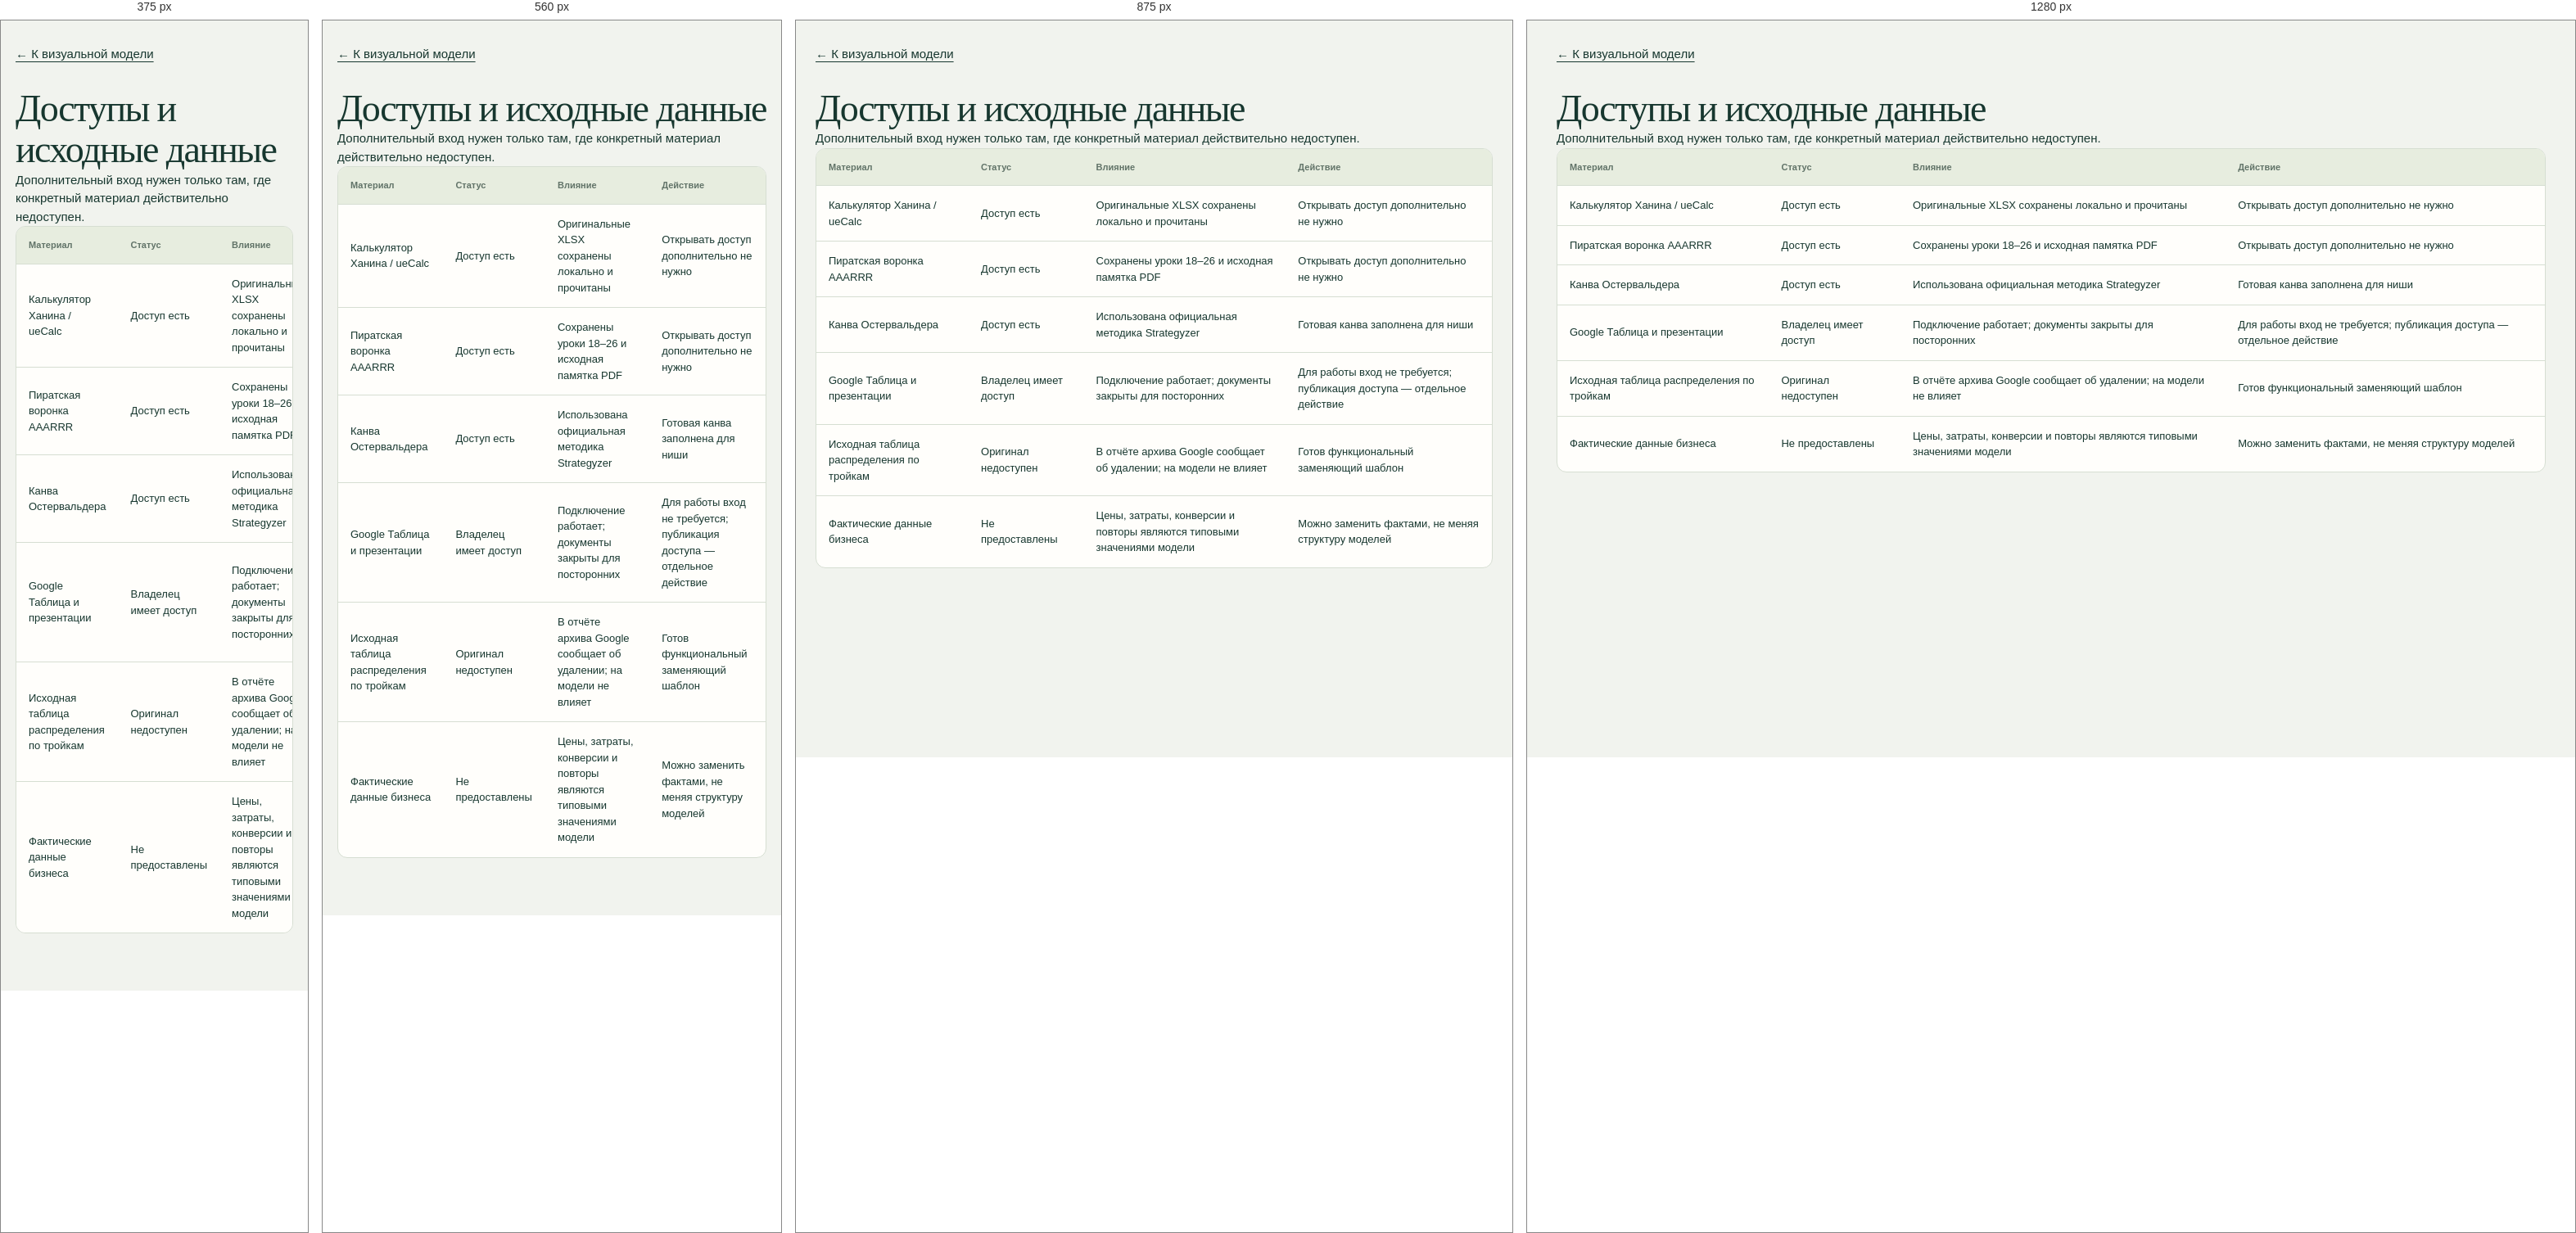
Rendered at 375 px, 560 px, 875 px and 1280 px, left to right.

<!-- file: access-audit.html -->
<!doctype html><html lang="ru"><meta charset="utf-8"><meta name="viewport" content="width=device-width,initial-scale=1"><title>Доступы — Защита мебели</title><style>:root{--bg:#f1f3ee;--panel:#fffefb;--ink:#17372f;--muted:#617368;--line:#d6ded2;--accent:#b96840;--green:#3f7052;--soft:#e6edde;--warn:#fff1dd;--red:#a74732;--radius:16px}*{box-sizing:border-box}html{scroll-behavior:smooth}body{margin:0;background:var(--bg);font:15px/1.5 -apple-system,BlinkMacSystemFont,"Segoe UI",Arial,sans-serif;color:var(--ink)}button,input,select{font:inherit}button,a,input,select{touch-action:manipulation}button{cursor:pointer}a{color:inherit;text-underline-offset:4px}button:focus-visible,a:focus-visible,input:focus-visible,select:focus-visible{outline:3px solid var(--accent);outline-offset:3px}h1,h2,h3,p{margin:0}h1{font:46px/1.1 Georgia,serif;letter-spacing:-.035em}h2{font-size:25px;line-height:1.2;letter-spacing:-.03em}h3{font-size:17px;line-height:1.25}.shell{max-width:1600px;margin:auto;padding:0 36px}.top{border-bottom:1px solid var(--line);background:var(--panel)}.top-inner{height:76px;display:flex;align-items:center;justify-content:space-between;gap:22px}.brand{display:flex;align-items:center;gap:12px;font-weight:650}.brand-icon{width:35px;height:35px;border:1px solid var(--ink);border-radius:50%;display:grid;place-items:center;font:25px Georgia}.top-actions{display:flex;gap:10px}.btn{border:1px solid var(--line);border-radius:8px;background:var(--panel);color:var(--ink);padding:10px 15px;min-height:42px;text-decoration:none;display:inline-flex;align-items:center;justify-content:center;gap:10px}.btn.primary{background:var(--ink);border-color:var(--ink);color:var(--panel)}.btn:hover{filter:brightness(.96)}.intro{padding:36px 0 28px;display:flex;align-items:end;justify-content:space-between;gap:30px}.eyebrow{font-size:11px;letter-spacing:.13em;text-transform:uppercase;color:var(--muted);font-weight:650;margin-bottom:13px}.intro p{color:var(--muted);max-width:750px;margin-top:13px}.basis{font-size:12px;color:var(--muted);line-height:1.5}.summary{display:grid;grid-template-columns:repeat(4,minmax(0,1fr));gap:1px;background:var(--line);border:1px solid var(--line);border-radius:12px;overflow:hidden;margin-bottom:28px}.summary>div{background:var(--panel);padding:19px 24px}.summary span{font-size:12px;color:var(--muted);display:block}.summary strong{font:32px/1.3 Georgia,serif;letter-spacing:-.02em;display:block}.summary small{font-size:11px;color:var(--muted);display:block}.layout{display:grid;grid-template-columns:215px minmax(0,1fr);gap:24px;align-items:start}.sidebar{position:sticky;top:18px}.tabs{display:flex;flex-direction:column;gap:5px}.tab{border:0;background:transparent;padding:12px 14px;color:var(--muted);border-radius:9px;text-align:left;font-size:13px;display:flex;gap:10px;align-items:center;min-height:46px}.tab span{font-size:11px;opacity:.6;min-width:17px}.tab[aria-selected=true]{background:var(--ink);color:var(--panel)}.tab:hover{background:var(--soft);color:var(--ink)}.tab[aria-selected=true]:hover{background:var(--ink);color:var(--panel)}.sidebar-note{border-top:1px solid var(--line);margin-top:24px;padding:18px 12px;color:var(--muted);font-size:12px}.content{min-width:0;padding-bottom:55px}.pane-head{display:flex;align-items:start;justify-content:space-between;gap:22px;margin:0 0 22px}.pane-head p{color:var(--muted);font-size:13px;max-width:700px;margin-top:8px}.pill{display:inline-block;white-space:nowrap;font-size:11px;border-radius:30px;padding:5px 10px;background:var(--soft);color:var(--green)}.pill.warn{background:var(--warn);color:#88551d}.pill.bad{background:#fae7df;color:var(--red)}.canvas{display:grid;grid-template-columns:repeat(10,minmax(0,1fr));grid-template-rows:minmax(175px,auto) minmax(175px,auto) minmax(165px,auto);gap:9px}.canvas-block{background:var(--panel);border:1px solid var(--line);border-radius:12px;padding:18px;text-align:left;color:var(--ink);display:flex;flex-direction:column;gap:12px;min-width:0}.canvas-block:hover{border-color:var(--green);box-shadow:0 6px 22px #17372f08}.canvas-block .block-kicker{display:flex;align-items:start;justify-content:space-between;gap:8px;color:var(--muted);font-size:11px;line-height:1.3}.canvas-block .block-kicker b{font-weight:500}.canvas-block h3{font-size:18px;font-family:Georgia,serif;line-height:1.15}.canvas-block ul{margin:0;padding-left:15px;font-size:12px;line-height:1.5;flex:1}.canvas-block li+li{margin-top:7px}.canvas-block .block-foot{font-size:11px;border-top:1px solid var(--line);padding-top:10px;color:var(--muted)}.canvas-block.value{background:#e2eadb;border-color:#b8c8ae}.canvas-block.value h3{font-size:25px;line-height:1.1}.canvas-block.costs,.canvas-block.revenue{background:#eaf0e5}.partners{grid-area:1/1/3/3}.activities{grid-area:1/3/2/5}.resources{grid-area:2/3/3/5}.value{grid-area:1/5/3/7}.relations{grid-area:1/7/2/9}.channels{grid-area:2/7/3/9}.segments{grid-area:1/9/3/11}.costs{grid-area:3/1/4/6}.revenue{grid-area:3/6/4/11}.caption{font-size:11px;color:var(--muted);margin-top:14px}.cards2{display:grid;grid-template-columns:1fr 1fr;gap:18px}.panel{border:1px solid var(--line);background:var(--panel);border-radius:var(--radius);padding:24px;min-width:0}.panel h3{margin-bottom:15px}.panel p{font-size:13px;color:var(--muted)}.vpc-map{display:grid;grid-template-columns:1fr 60px 1fr;align-items:center;gap:16px}.vpc-middle{font:40px Georgia;text-align:center;color:var(--green)}.vpc-stack{display:flex;flex-direction:column;gap:12px}.vpc-item{padding:18px;background:var(--panel);border:1px solid var(--line);border-radius:12px}.vpc-item h3{font-size:15px;margin-bottom:9px}.vpc-item ul{padding-left:18px;margin:0;font-size:13px}.vpc-item.gain{border-top:3px solid var(--green)}.vpc-item.pain{border-top:3px solid var(--accent)}.vpc-item.job{border-top:3px solid var(--ink)}.section-title{margin:30px 0 17px}.ladder{display:grid;grid-template-columns:repeat(5,minmax(0,1fr));gap:9px}.ladder>div{padding:19px 15px;background:var(--panel);border:1px solid var(--line);border-radius:12px}.ladder b{font-size:20px;color:var(--accent);display:block;margin-bottom:14px}.ladder h3{font-size:14px;margin-bottom:10px}.ladder p{font-size:12px;color:var(--muted)}.ladder small{display:block;font-size:11px;border-top:1px solid var(--line);margin-top:14px;padding-top:10px}.goal-label{font-size:12px;display:block;color:var(--muted)}.goal-label input{display:block;margin-top:6px;max-width:180px;width:100%;padding:9px 12px;border:1px solid var(--line);border-radius:7px;background:var(--panel);font-size:18px;color:var(--ink)}.table-wrap{overflow:auto;border:1px solid var(--line);border-radius:12px;background:var(--panel)}table{width:100%;border-collapse:collapse;font-size:13px}th,td{padding:14px 15px;text-align:left;vertical-align:middle;border-bottom:1px solid var(--line)}th{font-size:11px;background:#e7eddf;color:var(--muted);font-weight:650;white-space:nowrap}td.num{font-variant-numeric:tabular-nums;white-space:nowrap}tr:last-child td{border-bottom:0}tbody tr[data-metric]{cursor:pointer}tbody tr[data-metric]:hover,tbody tr.selected{background:#f1f5eb}.metric-name{display:block;font-weight:600}.metric-symbol{font-size:11px;color:var(--muted)}.spark-track{display:block;width:100px;height:4px;background:#e5e9e0;margin-top:7px;border-radius:3px}.spark-track i{display:block;height:100%;background:var(--green);border-radius:3px}.explanation{display:grid;grid-template-columns:160px 1fr;gap:22px;background:#e2eadb;border-radius:12px;padding:22px 25px;margin-top:16px}.explanation strong{font:27px Georgia}.explanation p{font-size:13px;color:var(--ink)}.explanation small{font-size:11px;color:var(--muted);display:block;margin-top:7px}.bar-chart{display:flex;flex-direction:column;gap:17px}.bar-row{display:grid;grid-template-columns:175px minmax(80px,1fr) 100px;align-items:center;gap:16px;font-size:13px}.bar-track{height:16px;background:#e7ece1;border-radius:4px;overflow:hidden}.bar-track i{height:100%;display:block;background:var(--green);border-radius:4px;transition:width .2s}.bar-row b{text-align:right;font-weight:500;white-space:nowrap;font-variant-numeric:tabular-nums}.callout{border-left:3px solid var(--accent);background:#eee9dc;padding:17px 20px;font-size:13px;line-height:1.5;color:var(--muted);margin-top:18px}.funnel-layout{display:grid;grid-template-columns:1.2fr .9fr;gap:24px}.awareness{display:flex;justify-content:space-between;gap:16px;background:var(--ink);color:var(--panel);padding:23px 28px;border-radius:12px;margin-bottom:18px}.awareness b{font:30px Georgia;display:block}.awareness span{font-size:12px;color:#d7e1d0}.funnel{display:flex;flex-direction:column;gap:6px;align-items:center}.funnel-stage{width:var(--w);padding:17px 18px 20px;clip-path:polygon(0 0,100% 0,calc(100% - 12px) 100%,12px 100%);background:var(--soft);border:0;color:var(--ink);text-align:center;min-height:88px}.funnel-stage:nth-of-type(2){background:#d6e2ca}.funnel-stage:nth-of-type(3){background:#bdd2ad}.funnel-stage:nth-of-type(4){background:var(--green);color:white}.funnel-stage small{display:block;font-size:11px}.funnel-stage b{font-size:26px;font-weight:550;line-height:1.25}.funnel-stage span{font-size:12px;margin-left:7px}.flow-arrow{font-size:11px;color:var(--muted)}.stage-cards{display:flex;flex-direction:column;gap:13px}.stage-card{border:1px solid var(--line);background:var(--panel);border-radius:12px;padding:22px}.stage-card .letter{font:28px Georgia;color:var(--accent);float:right}.stage-card h3{font-size:17px;margin-bottom:8px}.stage-card b{font:29px Georgia;display:block;margin-bottom:5px}.stage-card p{font-size:13px;color:var(--muted)}.stage-card small{font-size:11px;display:block;color:var(--muted);margin-top:12px}.unit-flow{display:flex;flex-direction:column;gap:15px}.unit-row{display:grid;grid-template-columns:190px 1fr 120px;gap:16px;align-items:center;font-size:13px}.unit-row label span{display:block;color:var(--muted);font-size:11px}.unit-row .bar-track{height:22px}.unit-row .bar-track i{background:#9db78b}.unit-row:first-child .bar-track i,.unit-row:last-child .bar-track i{background:var(--green)}.unit-row b{text-align:right;font-weight:550;white-space:nowrap}.big-number{font:52px/1.1 Georgia;display:block;letter-spacing:-.03em;margin-bottom:8px}.capacity-grid{display:grid;grid-template-columns:repeat(11,1fr);gap:7px;margin:20px 0}.slot{height:25px;background:#d2dfc7;border-radius:4px}.slot.used{background:var(--green)}.slot.reserve{background:repeating-linear-gradient(45deg,#e1ddd2,#e1ddd2 3px,#f8f6ee 3px,#f8f6ee 6px)}.slot.empty{border:1px solid #b3c8a4;background:var(--panel)}.legend{display:flex;gap:20px;flex-wrap:wrap;color:var(--muted);font-size:11px}.legend i{width:10px;height:10px;display:inline-block;border-radius:2px;margin-right:5px;background:var(--green)}.legend i.reserve{background:#e1ddd2}.legend i.empty{background:var(--panel);border:1px solid var(--line)}.capacity-message{font-size:13px;padding:15px;background:var(--soft);border-radius:8px}.growth-line{width:100%;height:220px;display:block}.growth-line text{font:12px Arial;fill:var(--muted)}.cohort td,.cohort th{text-align:center;padding:12px 9px;min-width:52px;font-variant-numeric:tabular-nums}.cohort td:first-child,.cohort th:first-child{position:sticky;left:0;background:var(--panel);min-width:110px;text-align:left}.cohort .initial{background:var(--green);color:white}.cohort .repeat{background:#d1e1c6;color:var(--ink);font-weight:600}.cohort .future{background:#eeefea;color:#9ca79b}.cohort .zero{color:#99a48e}.retention-stats{display:grid;grid-template-columns:repeat(3,1fr);gap:16px;margin:20px 0}.retention-stats>div{padding:21px;background:var(--panel);border:1px solid var(--line);border-radius:12px}.retention-stats b{font:31px Georgia;display:block}.retention-stats span{font-size:12px;color:var(--muted)}.hadi{display:grid;grid-template-columns:repeat(4,minmax(0,1fr));gap:13px;margin-top:20px}.hadi>div{padding:22px;background:var(--panel);border:1px solid var(--line);border-radius:13px;position:relative}.hadi .letter{font:47px Georgia;color:#b2c8a3}.hadi h3{font-size:15px;margin:8px 0 12px}.hadi p{font-size:13px}.hadi small{font-size:11px;color:var(--muted);display:block;margin-top:13px}.selector{padding:10px 13px;border:1px solid var(--line);border-radius:7px;background:var(--panel);color:var(--ink);max-width:100%}.ice-bars{display:flex;gap:3px;height:13px;max-width:110px}.ice-bars span{height:100%;background:#c1d2b4;border-radius:2px}.ice-bars span:nth-child(2){background:#96b281}.ice-bars span:nth-child(3){background:var(--green)}.process-grid{display:grid;grid-template-columns:1fr 1fr;gap:13px}.process-card{padding:22px;background:var(--panel);border:1px solid var(--line);border-radius:12px;display:grid;grid-template-columns:38px 1fr;gap:15px}.process-card .number{font:27px Georgia;color:var(--accent)}.process-card h3{margin-bottom:9px}.process-card p{font-size:12px;color:var(--muted);margin-top:8px}.process-card code{font-size:12px;padding:4px 7px;background:var(--soft);display:inline-block;border-radius:5px;margin:9px 0}.process-card small{font-size:11px;color:var(--muted)}.launch{display:flex;align-items:end;gap:12px;margin:24px 0;padding:23px;background:#e2eadb;border-radius:12px}.launch label{flex:1;font-size:12px}.launch input{display:block;width:100%;min-height:44px;border:1px solid #b8c6af;background:var(--panel);padding:10px 13px;border-radius:7px;margin-top:6px}.footer{margin-top:30px;border-top:1px solid var(--line);padding:20px 0;color:var(--muted);font-size:11px}.footer a{margin-right:18px}dialog{border:1px solid var(--line);border-radius:18px;background:var(--panel);color:var(--ink);max-width:660px;width:calc(100% - 32px);padding:30px;max-height:85vh;overflow:auto}dialog::backdrop{background:#142e2666;backdrop-filter:blur(3px)}.dialog-top{display:flex;align-items:start;justify-content:space-between;gap:20px;margin-bottom:24px}.dialog-top button{border:0;background:var(--soft);color:var(--ink);border-radius:50%;width:35px;height:35px;flex-shrink:0}.dialog-content p{margin:14px 0;font-size:14px}.dialog-content ul{padding-left:20px;font-size:14px}.dialog-content .label{font-size:11px;text-transform:uppercase;letter-spacing:.1em;color:var(--muted);display:block;margin-top:20px}.dialog-form{display:grid;grid-template-columns:1fr 1fr;gap:16px}.dialog-form label{font-size:12px}.dialog-form input{display:block;width:100%;padding:10px 12px;border:1px solid var(--line);border-radius:7px;background:var(--bg);margin-top:6px}.dialog-form button{grid-column:1/-1;margin-top:10px}.error{color:var(--red);font-size:13px;margin-top:12px}.sr{position:absolute;width:1px;height:1px;clip:rect(0,0,0,0);overflow:hidden}.row{display:flex;gap:15px;align-items:center;flex-wrap:wrap}.pane[hidden]{display:none}
@media(max-width:1250px){.shell{padding:0 24px}.layout{grid-template-columns:185px minmax(0,1fr);gap:20px}.tab{font-size:12px;padding:11px 10px}.canvas-block{padding:14px}.canvas-block h3{font-size:16px}.canvas-block.value h3{font-size:21px}.canvas-block ul{font-size:11px}.canvas{gap:6px}.ladder{grid-template-columns:repeat(3,minmax(0,1fr))}.unit-row{grid-template-columns:165px 1fr 100px}}
@media(max-width:1050px){.layout{grid-template-columns:1fr}.sidebar{position:static}.tabs{flex-direction:row;overflow:auto;padding:0 0 10px;gap:7px}.tab{white-space:nowrap;border:1px solid var(--line);background:var(--panel);font-size:12px;padding:10px 13px}.sidebar-note{display:none}.canvas-block ul{font-size:12px}.canvas{grid-template-columns:repeat(3,minmax(0,1fr));grid-template-rows:auto}.canvas-block{grid-area:auto;min-height:220px;padding:18px}.canvas-block.value{grid-column:2;grid-row:1/3}.canvas-block.segments{grid-column:3;grid-row:1/3}.canvas-block.costs,.canvas-block.revenue{grid-column:auto}.canvas-block.partners{grid-row:3}.canvas-block.activities{grid-column:1;grid-row:1}.canvas-block.resources{grid-column:1;grid-row:2}.summary>div{padding:17px 20px}.intro h1{font-size:40px}}
@media(max-width:700px){.shell{padding:0 18px}.top-inner{min-height:72px;height:auto;padding:14px 0}.brand{font-size:13px}.top-actions{gap:6px}.top-actions .optional{display:none}.btn{font-size:12px;padding:9px 12px}.intro{padding:26px 0 22px;display:block}.intro h1{font-size:36px}.intro p{font-size:13px}.intro .basis{margin-top:15px}.summary{grid-template-columns:1fr 1fr;margin-bottom:21px}.summary strong{font-size:28px}.summary>div{padding:16px}.canvas{grid-template-columns:1fr 1fr}.canvas-block,.canvas-block.value,.canvas-block.segments,.canvas-block.partners,.canvas-block.activities,.canvas-block.resources,.canvas-block.costs,.canvas-block.revenue{grid-area:auto;min-height:220px}.canvas-block.value{grid-column:1/-1;min-height:190px;grid-row:1}.canvas-block.segments{grid-column:1/-1;min-height:180px;grid-row:2}.canvas-block h3{font-size:18px}.canvas-block.value h3{font-size:26px}.canvas-block ul{font-size:12px}.canvas-block.costs,.canvas-block.revenue{grid-column:1/-1;min-height:180px}.pane-head h2{font-size:23px}.pane-head{gap:14px}.pane-head p{font-size:12px}.pill{font-size:10px}.cards2,.funnel-layout,.vpc-map{grid-template-columns:1fr}.vpc-middle{transform:rotate(90deg);font-size:27px}.ladder{grid-template-columns:1fr 1fr}.explanation{grid-template-columns:1fr;gap:10px;padding:20px}.bar-row{grid-template-columns:135px minmax(30px,1fr) 83px;gap:9px;font-size:11px}.bar-track{height:13px}.panel{padding:20px}.unit-row{grid-template-columns:145px minmax(30px,1fr) 85px;gap:8px;font-size:11px}.unit-row label span{font-size:10px}.unit-row .bar-track{height:18px}.unit-row b{font-size:11px}.process-grid{grid-template-columns:1fr}.process-card{padding:20px}.hadi{grid-template-columns:1fr 1fr}.retention-stats{gap:9px}.retention-stats>div{padding:16px 12px}.retention-stats b{font-size:24px}.retention-stats span{font-size:10px}.launch{display:block;padding:20px}.launch .btn{margin-top:12px}.goal-label input{max-width:140px;font-size:16px}.growth-line{height:180px}.dialog-form{grid-template-columns:1fr}.top-actions .btn{font-size:11px}.caption{font-size:11px}}
@media(max-width:420px){.canvas{grid-template-columns:1fr}.canvas-block{min-height:175px}.canvas-block.value,.canvas-block.segments,.canvas-block.costs,.canvas-block.revenue{grid-column:1}.hadi{grid-template-columns:1fr}.ladder{grid-template-columns:1fr}.summary small{font-size:10px}.pane-head{flex-wrap:wrap}.bar-row{grid-template-columns:110px minmax(25px,1fr) 80px}.unit-row{grid-template-columns:125px minmax(20px,1fr) 78px}}
@media(prefers-reduced-motion:reduce){*{transition:none!important;scroll-behavior:auto!important}}
@media print{@page{size:A3 landscape;margin:12mm}.top-actions,.sidebar,.intro,.summary,.goal-label,.footer,.no-print{display:none!important}.layout{display:block}.shell{padding:0}.content{padding:0}.canvas{grid-template-columns:repeat(10,minmax(0,1fr));grid-template-rows:180px 180px 150px}.canvas-block.partners{grid-area:1/1/3/3}.canvas-block.activities{grid-area:1/3/2/5}.canvas-block.resources{grid-area:2/3/3/5}.canvas-block.value{grid-area:1/5/3/7}.canvas-block.relations{grid-area:1/7/2/9}.canvas-block.channels{grid-area:2/7/3/9}.canvas-block.segments{grid-area:1/9/3/11}.canvas-block.costs{grid-area:3/1/4/6}.canvas-block.revenue{grid-area:3/6/4/11}.canvas-block{min-height:0;break-inside:avoid}body{background:white}button{color:black}.canvas-block,.panel{box-shadow:none}.table-wrap{overflow:visible}h2{break-after:avoid}.cards2{break-inside:avoid}}


.explanation strong,.explanation .metric-symbol{display:block}
@media(max-width:700px){.top-inner{flex-wrap:wrap;gap:10px}.growth-line text{font-size:32px}}

.sidebar{min-width:0}.tabs{max-width:100%}@media(max-width:1050px){.layout{grid-template-columns:minmax(0,1fr)}}
</style><main class="shell" style="padding-top:30px;padding-bottom:40px"><a href="index.html">← К визуальной модели</a><div style="margin:30px 0"><h1>Доступы и исходные данные</h1><p>Дополнительный вход нужен только там, где конкретный материал действительно недоступен.</p><div class="table-wrap"><table><thead><tr><th>Материал</th><th>Статус</th><th>Влияние</th><th>Действие</th></tr></thead><tbody><tr><td>Калькулятор Ханина / ueCalc</td><td>Доступ есть</td><td>Оригинальные XLSX сохранены локально и прочитаны</td><td>Открывать доступ дополнительно не нужно</td></tr><tr><td>Пиратская воронка AAARRR</td><td>Доступ есть</td><td>Сохранены уроки 18–26 и исходная памятка PDF</td><td>Открывать доступ дополнительно не нужно</td></tr><tr><td>Канва Остервальдера</td><td>Доступ есть</td><td>Использована официальная методика Strategyzer</td><td>Готовая канва заполнена для ниши</td></tr><tr><td>Google Таблица и презентации</td><td>Владелец имеет доступ</td><td>Подключение работает; документы закрыты для посторонних</td><td>Для работы вход не требуется; публикация доступа — отдельное действие</td></tr><tr><td>Исходная таблица распределения по тройкам</td><td>Оригинал недоступен</td><td>В отчёте архива Google сообщает об удалении; на модели не влияет</td><td>Готов функциональный заменяющий шаблон</td></tr><tr><td>Фактические данные бизнеса</td><td>Не предоставлены</td><td>Цены, затраты, конверсии и повторы являются типовыми значениями модели</td><td>Можно заменить фактами, не меняя структуру моделей</td></tr></tbody></table></div></div></main></html>